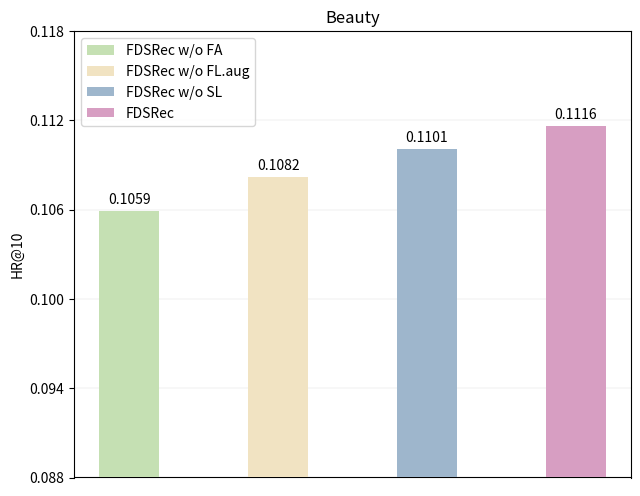

Reproduce this figure in Python.
import matplotlib.pyplot as plt
import numpy as np
from matplotlib.patches import Patch

x = np.array([0, 1, 2, 3])
y = np.array([0.1059, 0.1082, 0.1101, 0.1116])

# 创建一个图形和坐标轴对象
fig, ax = plt.subplots()

# 设置条形图的宽度
bar_width = 0.4

# [grey, darkblue, firebrick, lightgreen, hotpink]
colors = ['#c5e0b3', '#f1e3c2', '#9eb6cc', '#d79ec2']
labels = ['FDSRec w/o FA', 'FDSRec w/o FL.aug', 'FDSRec w/o SL', 'FDSRec']
bars1 = ax.bar(x, y, bar_width, zorder=10, color=colors)

# 添加数值标签
for bar in bars1:
    height = bar.get_height()
    ax.annotate(f'{height}',
                xy=(bar.get_x() + bar.get_width() / 2, height),
                xytext=(0, 3),  # 垂直偏移量，可以根据需要调整
                textcoords="offset points",
                ha='center', va='bottom')

# 创建图例
legend_elements = [Patch(facecolor=color, label=label) for color, label in zip(colors, labels)]

# 同时隐藏刻度和坐标轴标签
ax.xaxis.set_major_locator(plt.NullLocator())

# 设置y轴刻度
yticks = [0.088, 0.094, 0.1, 0.106, 0.112, 0.118]  # 自定义刻度值 0.006
ax.set_yticks(yticks)
ax.set_ylim(yticks[0], yticks[-1])

# 添加标题和标签
ax.set_title('Beauty')
ax.set_ylabel('HR@10')

# 显示网格线
ax.yaxis.grid(True, linewidth=0.2, linestyle='-', color='#cbcbcb')

# 调整左右两侧的空白边
plt.subplots_adjust(left=0.12, right=0.99)  # 根据需要调整左右边界的值
plt.subplots_adjust(top=0.95, bottom=0.02)

# 添加图例
ax.legend(handles=legend_elements, loc="upper left")

plt.show()
